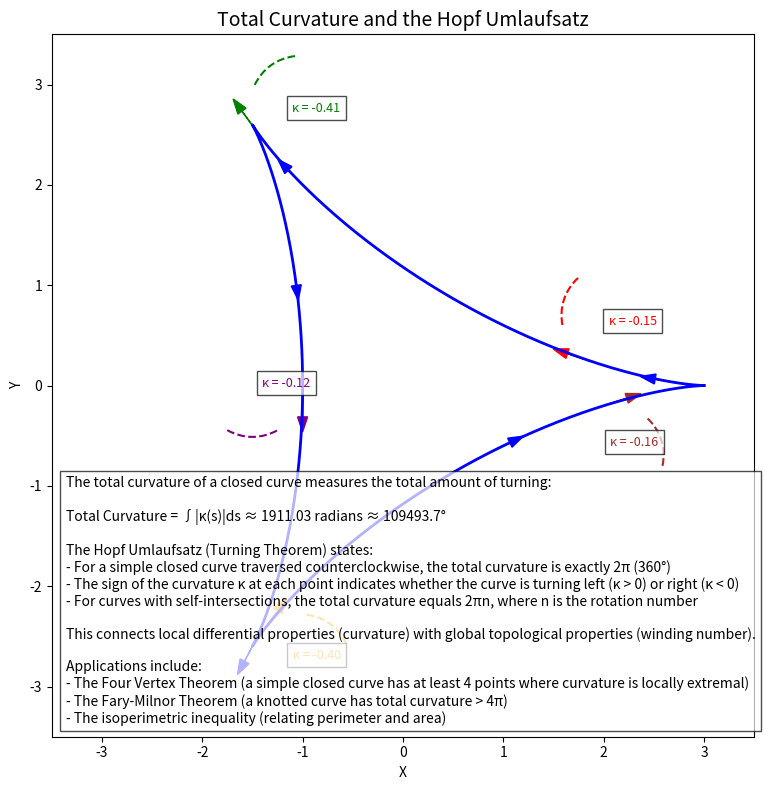

The matplotlib source for this figure: (Note: this script raises an exception after producing the figure.)
import numpy as np
import matplotlib.pyplot as plt
from matplotlib.patches import Circle, Arc, Arrow

# Create figure
fig, ax = plt.figure(figsize=(10, 8)), plt.subplot(111)

# Function to create a curve with varying curvature
def curve_with_total_curvature(t):
    # Parametric equation for a curve
    x = 2 * np.cos(t) + np.cos(2 * t)
    y = 2 * np.sin(t) - np.sin(2 * t)
    return x, y

# Generate the curve
t = np.linspace(0, 2*np.pi, 1000)
x, y = curve_with_total_curvature(t)

# Plot the curve
ax.plot(x, y, 'b-', linewidth=2, label='Closed Curve')

# Calculate curvature at each point
dt = t[1] - t[0]
dx_dt = np.gradient(x, dt)
dy_dt = np.gradient(y, dt)
d2x_dt2 = np.gradient(dx_dt, dt)
d2y_dt2 = np.gradient(dy_dt, dt)

# Curvature formula: κ = (x'y'' - y'x'') / (x'^2 + y'^2)^(3/2)
numerator = dx_dt * d2y_dt2 - dy_dt * d2x_dt2
denominator = (dx_dt**2 + dy_dt**2)**(3/2)
curvature = numerator / denominator

# Calculate total curvature (absolute value of curvature integrated over the curve)
total_curvature = np.sum(np.abs(curvature) * np.sqrt(dx_dt**2 + dy_dt**2)) * dt
total_turning_angle = total_curvature * 180 / np.pi  # Convert to degrees

# Points to highlight curvature
points_to_show = [100, 300, 500, 700, 900]
colors = ['r', 'g', 'purple', 'orange', 'brown']

for i, point_idx in enumerate(points_to_show):
    # Get point on curve
    point_x, point_y = x[point_idx], y[point_idx]
    
    # Calculate tangent direction
    tangent_x, tangent_y = dx_dt[point_idx], dy_dt[point_idx]
    tangent_length = np.sqrt(tangent_x**2 + tangent_y**2)
    tangent_x, tangent_y = tangent_x/tangent_length, tangent_y/tangent_length
    
    # Calculate normal direction
    normal_x, normal_y = -tangent_y, tangent_x
    if curvature[point_idx] < 0:
        normal_x, normal_y = -normal_x, -normal_y
    
    # Draw tangent vector
    ax.arrow(point_x, point_y, tangent_x*0.3, tangent_y*0.3, 
             head_width=0.1, head_length=0.15, fc=colors[i], ec=colors[i])
    
    # Draw curvature indicator (circle with radius proportional to 1/|curvature|)
    k = curvature[point_idx]
    if abs(k) > 1e-10:  # Avoid division by zero
        radius = min(0.5, 1 / abs(k))  # Limit radius for visualization
        center_x = point_x + radius * normal_x
        center_y = point_y + radius * normal_y
        
        # Draw a small arc to indicate curvature
        angle = np.arctan2(tangent_y, tangent_x) * 180 / np.pi
        arc = Arc((center_x, center_y), 2*radius, 2*radius, 
                 angle=angle, theta1=-30, theta2=30, 
                 linewidth=1.5, color=colors[i], linestyle='--')
        ax.add_patch(arc)
        
        # Add text showing curvature value
        ax.text(point_x + 0.4*normal_x, point_y + 0.4*normal_y, 
                f'κ = {k:.2f}', color=colors[i], fontsize=9,
                bbox=dict(facecolor='white', alpha=0.7))

# Add arrows to show direction of traversal
arrow_positions = [50, 250, 450, 650, 850]
for pos in arrow_positions:
    # Calculate direction at this position
    dx = x[(pos+10) % len(x)] - x[pos]
    dy = y[(pos+10) % len(y)] - y[pos]
    # Normalize
    length = np.sqrt(dx**2 + dy**2)
    if length > 0:
        dx, dy = dx/length, dy/length
        # Add arrow
        ax.arrow(x[pos], y[pos], dx*0.2, dy*0.2, 
                head_width=0.1, head_length=0.15, fc='blue', ec='blue')

# Set equal aspect ratio
ax.set_aspect('equal')

# Set labels and title
ax.set_xlabel('X')
ax.set_ylabel('Y')
ax.set_title('Total Curvature and the Hopf Umlaufsatz', fontsize=14)

# Add explanation text
explanation = f"""The total curvature of a closed curve measures the total amount of turning:

Total Curvature = ∫|κ(s)|ds ≈ {total_curvature:.2f} radians ≈ {total_turning_angle:.1f}°

The Hopf Umlaufsatz (Turning Theorem) states:
- For a simple closed curve traversed counterclockwise, the total curvature is exactly 2π (360°)
- The sign of the curvature κ at each point indicates whether the curve is turning left (κ > 0) or right (κ < 0)
- For curves with self-intersections, the total curvature equals 2πn, where n is the rotation number

This connects local differential properties (curvature) with global topological properties (winding number).

Applications include:
- The Four Vertex Theorem (a simple closed curve has at least 4 points where curvature is locally extremal)
- The Fary-Milnor Theorem (a knotted curve has total curvature > 4π)
- The isoperimetric inequality (relating perimeter and area)"""

# Add a box for the explanation
ax.text(0.02, 0.02, explanation, transform=ax.transAxes, fontsize=10,
        bbox=dict(facecolor='white', alpha=0.7))

# Set limits with some padding
ax.set_xlim(-3.5, 3.5)
ax.set_ylim(-3.5, 3.5)

# Adjust layout and save
plt.tight_layout()
plt.savefig('/home/<user>/differential_geometry_textbook/visualizations/ch7_total_curvature.png', dpi=300, bbox_inches='tight')
plt.close()

print("Visualization saved to: /home/<user>/differential_geometry_textbook/visualizations/ch7_total_curvature.png")
